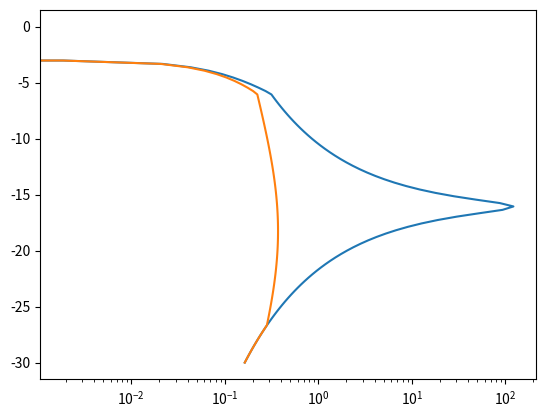

This chart was generated by the following Python code:
import numpy as np
import matplotlib.pyplot as plt

def CalcFrag(D,t):

    Dthresh=np.minimum(D,1.6e-3)
    X=np.log10(Dthresh*1000.)

    # table 3, phillips et al.
    beta1=0. #-0.1839*X*X-0.2017*X-0.0512
    log10zeta = 2.4268*X*X*X+3.3274*X*X+2.0783*X+1.2927
    log10nabla = 0.1242*X*X*X-0.2316*X*X-0.9874*X-0.0827
    T0 = -1.3999*X*X*X - 5.3285*X*X -3.9847*X - 15.0332

    # table 4, phillips et al. 
    zetaB = -0.4651*X*X*X-1.1072*X*X-0.4539*X+0.5137
    nablaB = 28.5888*X*X*X + 49.8504*X*X + 22.4873*X + 8.0481
    TB0 = 13.3588*X*X*X+15.7432*X*X-2.6545*X-18.4875

    Sigma = np.minimum(np.maximum((D-50.e-6)/10.e-6,0.),1.)
    Omega = np.minimum(np.maximum((-3-t)/3.,0.),1.)


    N = Sigma*Omega*(10**log10zeta * (10**log10nabla)**2 / ((t-T0)**2+(10**log10nabla)**2)+beta1*t)

    N=N*D/Dthresh
    NB = np.minimum(Sigma*Omega*(zetaB*nablaB**2/((t-TB0)**2+nablaB**2)),N)
    return(N,NB)
    
    
    
# calculation of rain-drop freezing fragmentation / mode 1
# use for heterogenous nucleation and collisions with less massive ice
ttr=273.15
rhoi=920.
rhow=1000.
DT=10e-6

# change diameter to that of interest
D=0.06e-3 # diameter of freezing drop
D=2.6e-3 # diameter of freezing drop

m=rhow*np.pi*D**3/6.

t=np.linspace(273.15,243.15,100)-ttr

(N,NB)=CalcFrag(D,t)



plt.ion()
plt.plot(N,t)
plt.plot(NB,t)
plt.xscale('log')

mB=1./2.5*m
mT=rhoi*np.pi*DT**3/6.